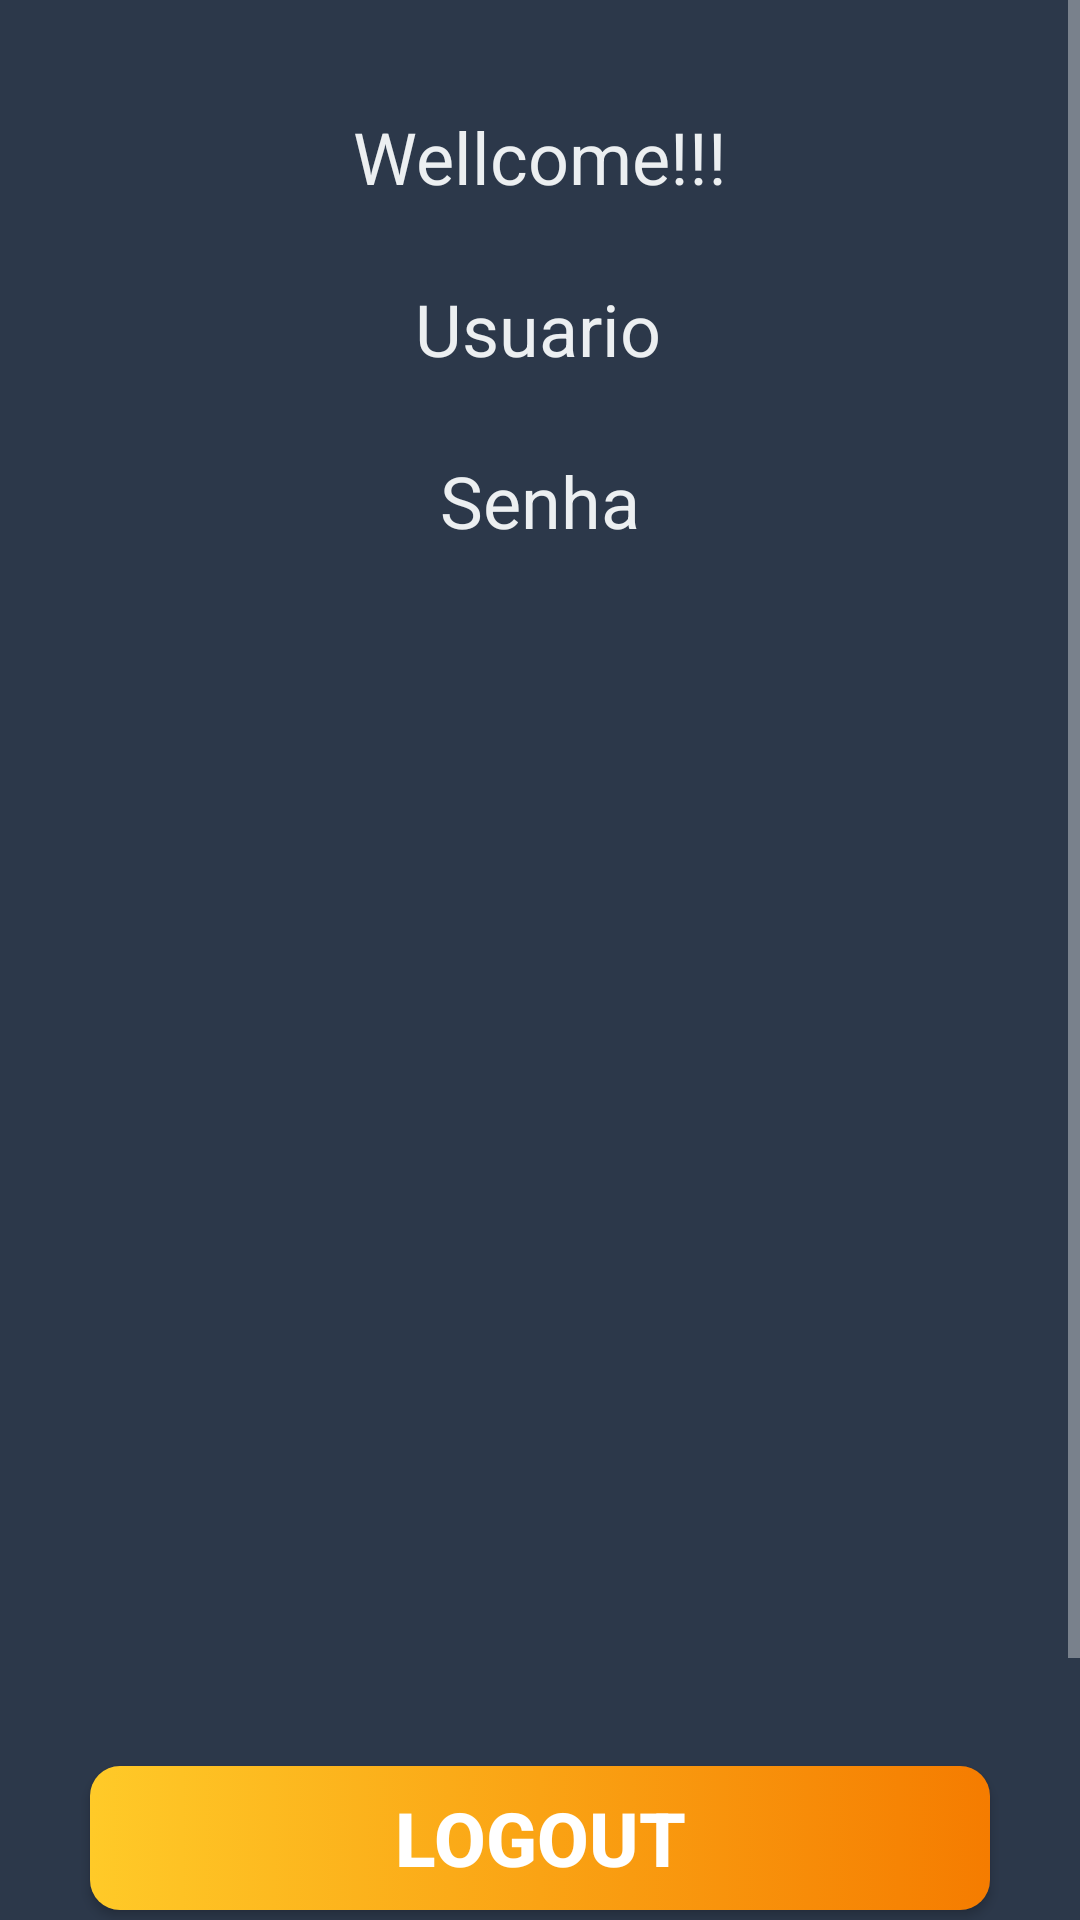

This screen was rendered from an Android layout file. Write that file and the resources it references.
<!-- AndroidManifest.xml: application theme Theme.Kotlin -->
<!-- res/layout/activity_logado.xml -->
<?xml version="1.0" encoding="utf-8"?>
<androidx.constraintlayout.widget.ConstraintLayout
    xmlns:android="http://schemas.android.com/apk/res/android"
    xmlns:app="http://schemas.android.com/apk/res-auto"
    xmlns:tools="http://schemas.android.com/tools"
    android:layout_width="match_parent"
    android:layout_height="match_parent"
    android:background="#2C384A  "
    tools:context=".Logado">

    <ScrollView
        android:id="@+id/scrollView2"
        android:layout_width="match_parent"
        android:layout_height="0dp"
        app:layout_constraintBottom_toBottomOf="parent"
        app:layout_constraintStart_toStartOf="parent"
        app:layout_constraintTop_toTopOf="parent">

        <LinearLayout
            android:layout_width="match_parent"
            android:layout_height="wrap_content"
            android:orientation="vertical" >

            <androidx.constraintlayout.widget.ConstraintLayout
                android:layout_width="match_parent"
                android:layout_height="match_parent">

                <ImageView
                    android:id="@+id/imageView3"
                    android:layout_width="416dp"
                    android:layout_height="741dp"
                    android:scaleType="centerCrop"
                    app:layout_constraintBottom_toBottomOf="parent"
                    app:layout_constraintEnd_toEndOf="parent"
                    app:layout_constraintStart_toStartOf="parent"
                    app:layout_constraintTop_toTopOf="parent"
                    app:srcCompat="@drawable/logovertical" />
            </androidx.constraintlayout.widget.ConstraintLayout>
        </LinearLayout>
    </ScrollView>

    <TextView
        android:id="@+id/textView_usuer"
        android:layout_width="wrap_content"
        android:layout_height="wrap_content"
        android:layout_marginTop="25dp"
        android:text="Usuario"
        android:textColor="#ECEFF1  "
        android:textSize="24sp"
        app:layout_constraintEnd_toEndOf="parent"
        app:layout_constraintHorizontal_bias="0.498"
        app:layout_constraintStart_toStartOf="parent"
        app:layout_constraintTop_toBottomOf="@+id/textView4" />

    <TextView
        android:id="@+id/textView_senha"
        android:layout_width="wrap_content"
        android:layout_height="wrap_content"
        android:layout_marginTop="25dp"
        android:text="Senha"
        android:textColor="#ECEFF1  "
        android:textSize="24sp"
        app:layout_constraintEnd_toEndOf="parent"
        app:layout_constraintStart_toStartOf="parent"
        app:layout_constraintTop_toBottomOf="@+id/textView_usuer" />

    <TextView
        android:id="@+id/textView4"
        android:layout_width="wrap_content"
        android:layout_height="wrap_content"
        android:layout_marginTop="36dp"
        android:text="Wellcome!!!"
        android:textColor="#ECEFF1  "
        android:textSize="24sp"
        app:layout_constraintEnd_toEndOf="parent"
        app:layout_constraintStart_toStartOf="parent"
        app:layout_constraintTop_toTopOf="parent" />

    <Button
        android:id="@+id/buttonDeslogar"
        android:layout_width="0dp"
        android:layout_height="wrap_content"
        android:layout_marginStart="30dp"
        android:layout_marginTop="452dp"
        android:layout_marginEnd="30dp"
        android:layout_marginBottom="50dp"
        android:background="@drawable/btn_background"
        android:text="Logout"
        android:textSize="25dp"
        android:textStyle="bold"
        app:layout_constraintBottom_toBottomOf="parent"
        app:layout_constraintEnd_toEndOf="parent"
        app:layout_constraintHorizontal_bias="0.498"
        app:layout_constraintStart_toStartOf="parent"
        app:layout_constraintTop_toBottomOf="@+id/textView_senha" />
</androidx.constraintlayout.widget.ConstraintLayout>
<!-- resources referenced by this layout -->
<resources>
  <!-- drawable btn_background (drawable) -->
  <?xml version="1.0" encoding="utf-8"?>
  <selector xmlns:android="http://schemas.android.com/apk/res/android">
  
      <item>
          <shape android:shape="rectangle">
              <corners android:radius="10dp"/>
              <gradient android:angle="0" android:startColor="#FFCA28"
                  android:endColor="#F57C00"/>
          </shape>
      </item>
  </selector>
  <style name="Theme.Kotlin" parent="Theme.AppCompat.NoActionBar">
          
          <item name="colorPrimary">#FFA000</item>
          <item name="colorPrimaryVariant">#F57C00</item>
          <item name="colorOnPrimary">#ECEFF1</item>
          
          <item name="colorSecondary">@color/teal_200</item>
          <item name="colorSecondaryVariant">@color/teal_700</item>
          <item name="colorOnSecondary">#F57C00</item>
          
          <item name="android:statusBarColor" tools:targetApi="l">?attr/colorPrimaryVariant</item>
          
      </style>
  <color name="teal_200">#FF03DAC5</color>
  <color name="teal_700">#FF018786</color>
</resources>
